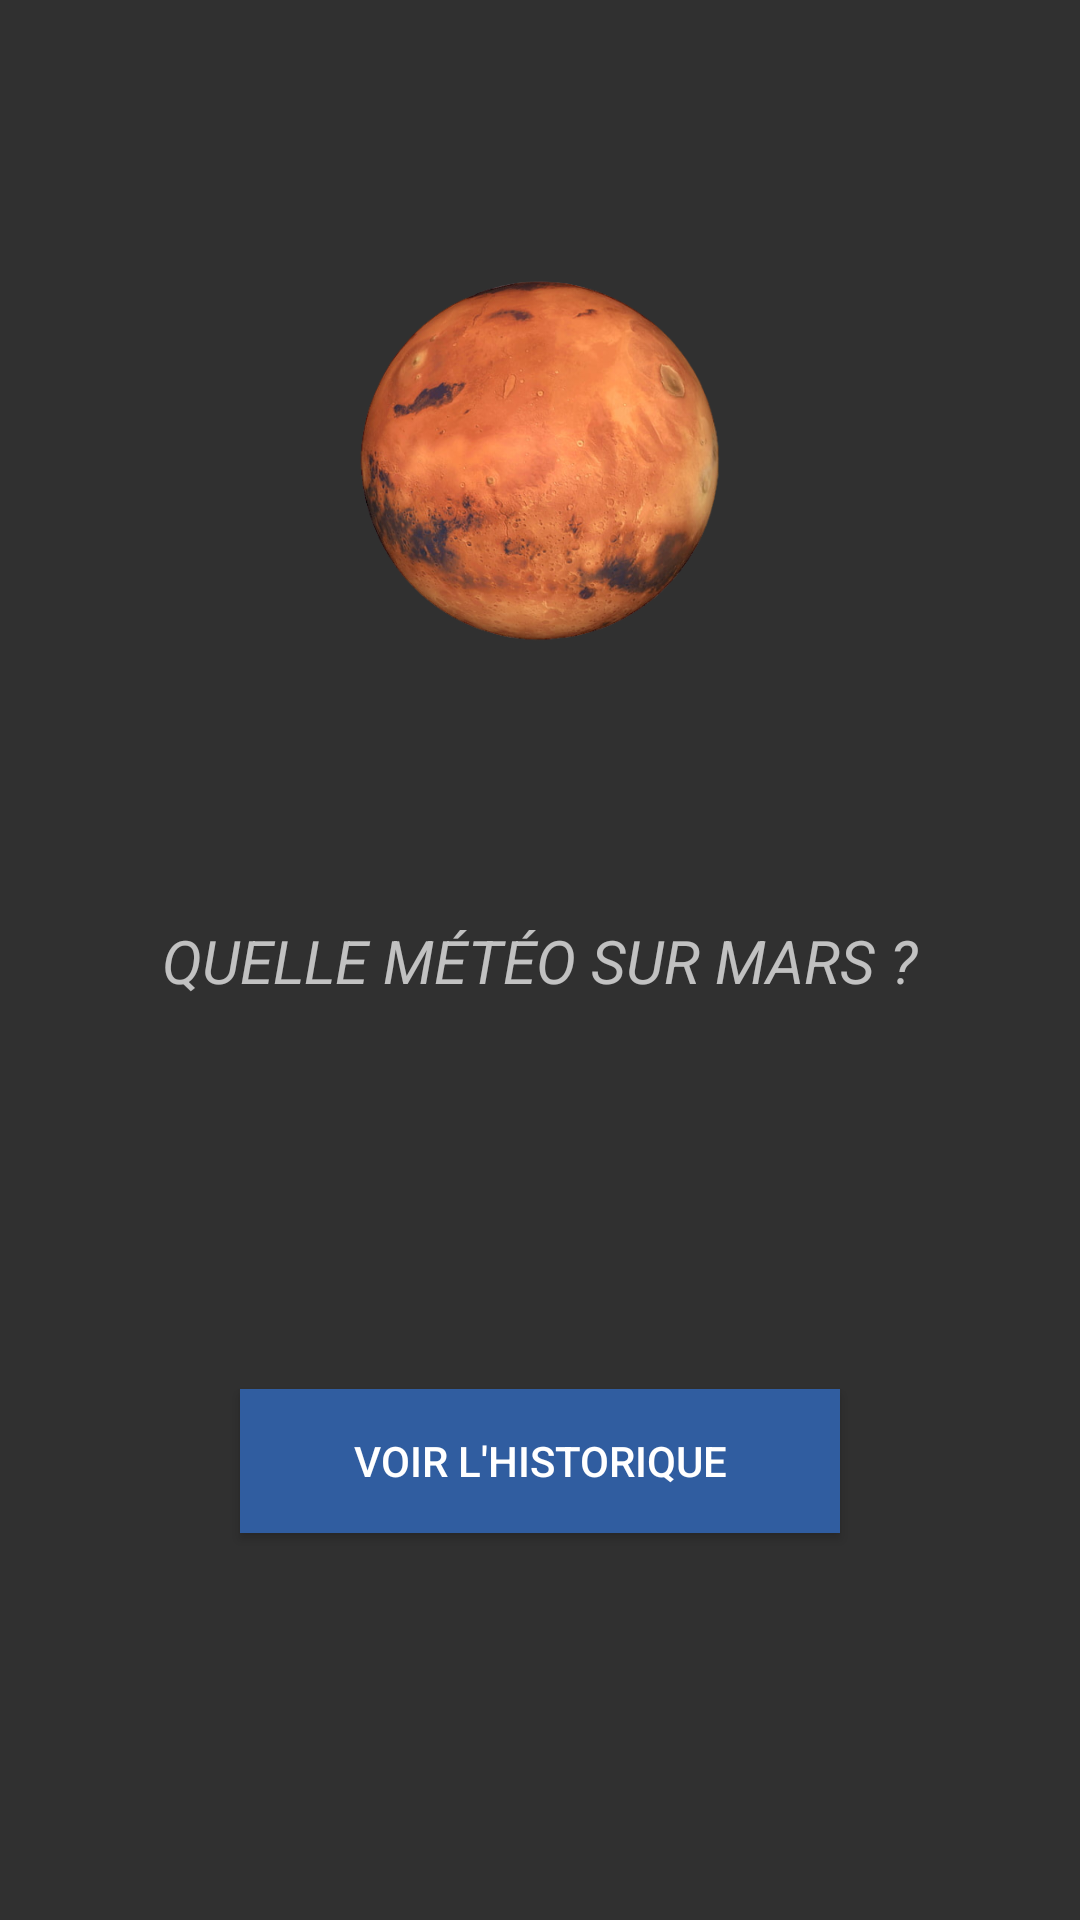

The Android layout XML behind this screen, and the referenced resources:
<!-- AndroidManifest.xml: application theme AppTheme -->
<!-- res/layout/activity_main.xml -->
<?xml version="1.0" encoding="utf-8"?>
<androidx.constraintlayout.widget.ConstraintLayout xmlns:android="http://schemas.android.com/apk/res/android"
                                                   xmlns:app="http://schemas.android.com/apk/res-auto"
                                                   xmlns:tools="http://schemas.android.com/tools"
                                                   android:layout_width="match_parent"
                                                   android:layout_height="match_parent"
                                                   tools:context=".activity.MainActivity">

    <TextView
            android:id="@+id/tvPresentation"
            android:layout_width="wrap_content"
            android:layout_height="wrap_content"
            android:layout_marginLeft="10dp"
            android:layout_marginRight="10dp"
            android:gravity="center"
            android:text="@string/quelle_m_t_o_sur_mars"
            android:textAllCaps="true"
            android:textSize="20sp"
            android:textStyle="italic"
            app:layout_constraintBottom_toBottomOf="parent"
            app:layout_constraintLeft_toLeftOf="parent"
            app:layout_constraintRight_toRightOf="parent"
            app:layout_constraintTop_toTopOf="parent" />

    <ImageView
            android:id="@+id/imgLogo"
            android:layout_width="182dp"
            android:layout_height="158dp"
            app:layout_constraintBottom_toTopOf="@+id/tvPresentation"
            app:layout_constraintEnd_toEndOf="parent"
            app:layout_constraintStart_toStartOf="parent"
            app:layout_constraintTop_toTopOf="parent"
            app:srcCompat="@drawable/mars"/>

    <Button
            android:id="@+id/butStart"
            style="@style/butStyle"
            android:layout_width="200dp"
            android:layout_height="wrap_content"
            android:onClick="goToHome"
            android:text="@string/voir_l_historique"
            app:layout_constraintBottom_toBottomOf="parent"
            app:layout_constraintEnd_toEndOf="parent"
            app:layout_constraintStart_toStartOf="parent"
            app:layout_constraintTop_toBottomOf="@+id/tvPresentation" />

</androidx.constraintlayout.widget.ConstraintLayout>
<!-- resources referenced by this layout -->
<resources>
  <!-- drawable mars: png bitmap (drawable, 247791 bytes) -->
  <string name="quelle_m_t_o_sur_mars">Quelle météo sur Mars ?</string>
  <string name="voir_l_historique">VOIR L\'HISTORIQUE</string>
  <style name="butStyle">
          <item name="android:background">@color/colorBackButton</item>
      </style>
  <style name="AppTheme" parent="Theme.AppCompat.NoActionBar">
          
          <item name="colorPrimary">@color/colorPrimary</item>
          <item name="colorPrimaryDark">@color/colorPrimaryDark</item>
          <item name="colorAccent">@color/colorAccent</item>
      </style>
  <color name="colorBackButton">#305da0</color>
  <color name="colorPrimary">#6200EE</color>
  <color name="colorPrimaryDark">#000000</color>
  <color name="colorAccent">#03DAC5</color>
</resources>
